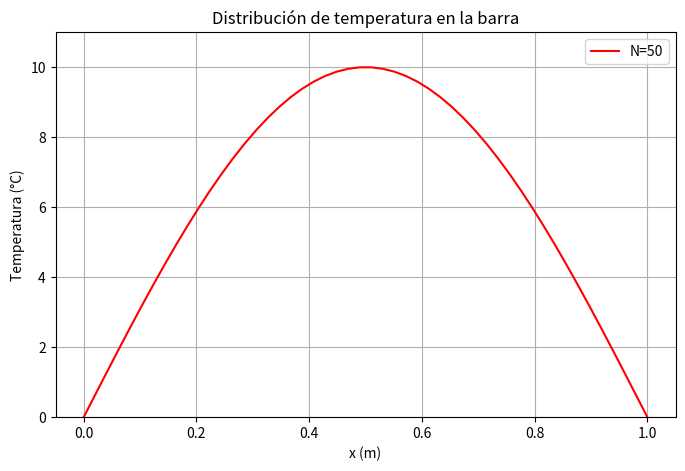

Generate this figure with matplotlib:
import numpy as np
import matplotlib.pyplot as plt
import matplotlib.animation as animation

# Parámetros del problema
alpha = 0.001  # Difusividad térmica (m^2/s)
L = 1.0  # Longitud de la barra (m)
T_left = 0  # Temperatura en el extremo izquierdo (°C)
T_right = 0  # Temperatura en el extremo derecho (°C)
total_time = 50.0  # Tiempo total de simulación (s)

# Número de puntos en el espacio
N = 50  # Número de divisiones espaciales
x_vals = np.linspace(0, L, N)
dx = L / (N - 1)  # Tamaño del paso espacial

# Condición inicial: T(x,0) = 10 * sin(pi * x)
dt = 0.4 * dx**2 / alpha
Nt = int(total_time / dt)
dt = total_time / Nt  # Ajuste exacto al tiempo final

# Inicialización de la matriz de temperaturas
T = np.zeros((N, Nt))
T[:, 0] = 10 * np.sin(np.pi * x_vals)
T[0, :] = T_left  # Condición de frontera izquierda
T[-1, :] = T_right  # Condición de frontera derecha

# Parámetro lambda de la ecuación
lambd = alpha * dt / dx**2

# Método explícito de diferencias finitas
for j in range(0, Nt - 1):
    for i in range(1, N - 1):
        T[i, j+1] = T[i, j] + lambd * (T[i+1, j] - 2*T[i, j] + T[i-1, j])

# Configuración de la animación
fig, ax = plt.subplots(figsize=(8, 5))
line, = ax.plot(x_vals, T[:, 0], color='red', label=f'N={N}')
ax.set_xlabel("x (m)")
ax.set_ylabel("Temperatura (°C)")
ax.set_title("Distribución de temperatura en la barra")
ax.set_ylim(0, 11)
ax.legend()
ax.grid()

time_text = ax.text(0.02, 0.9, '', transform=ax.transAxes, fontsize=12, color='black')

# Selección de frames para animación: 1s, 10s, 20s, 30s, 40s, 50s
tiempo_objetivo = [1, 10, 20, 30, 40, 50]
frames_personalizados = [int(t / dt) for t in tiempo_objetivo if int(t / dt) < Nt]

# Función de actualización para la animación
def update(frame):
    line.set_ydata(T[:, frame])
    tiempo_actual = frame * dt
    time_text.set_text(f"Tiempo: {tiempo_actual:.2f} s")
    ax.set_title(f"Distribución de temperatura en la barra - t={tiempo_actual:.2f}s")
    return line, time_text

# Crear animación en bucle solo con los tiempos deseados
ani = animation.FuncAnimation(fig, update, frames=frames_personalizados, interval=1000, blit=False, repeat=True)

plt.show()
